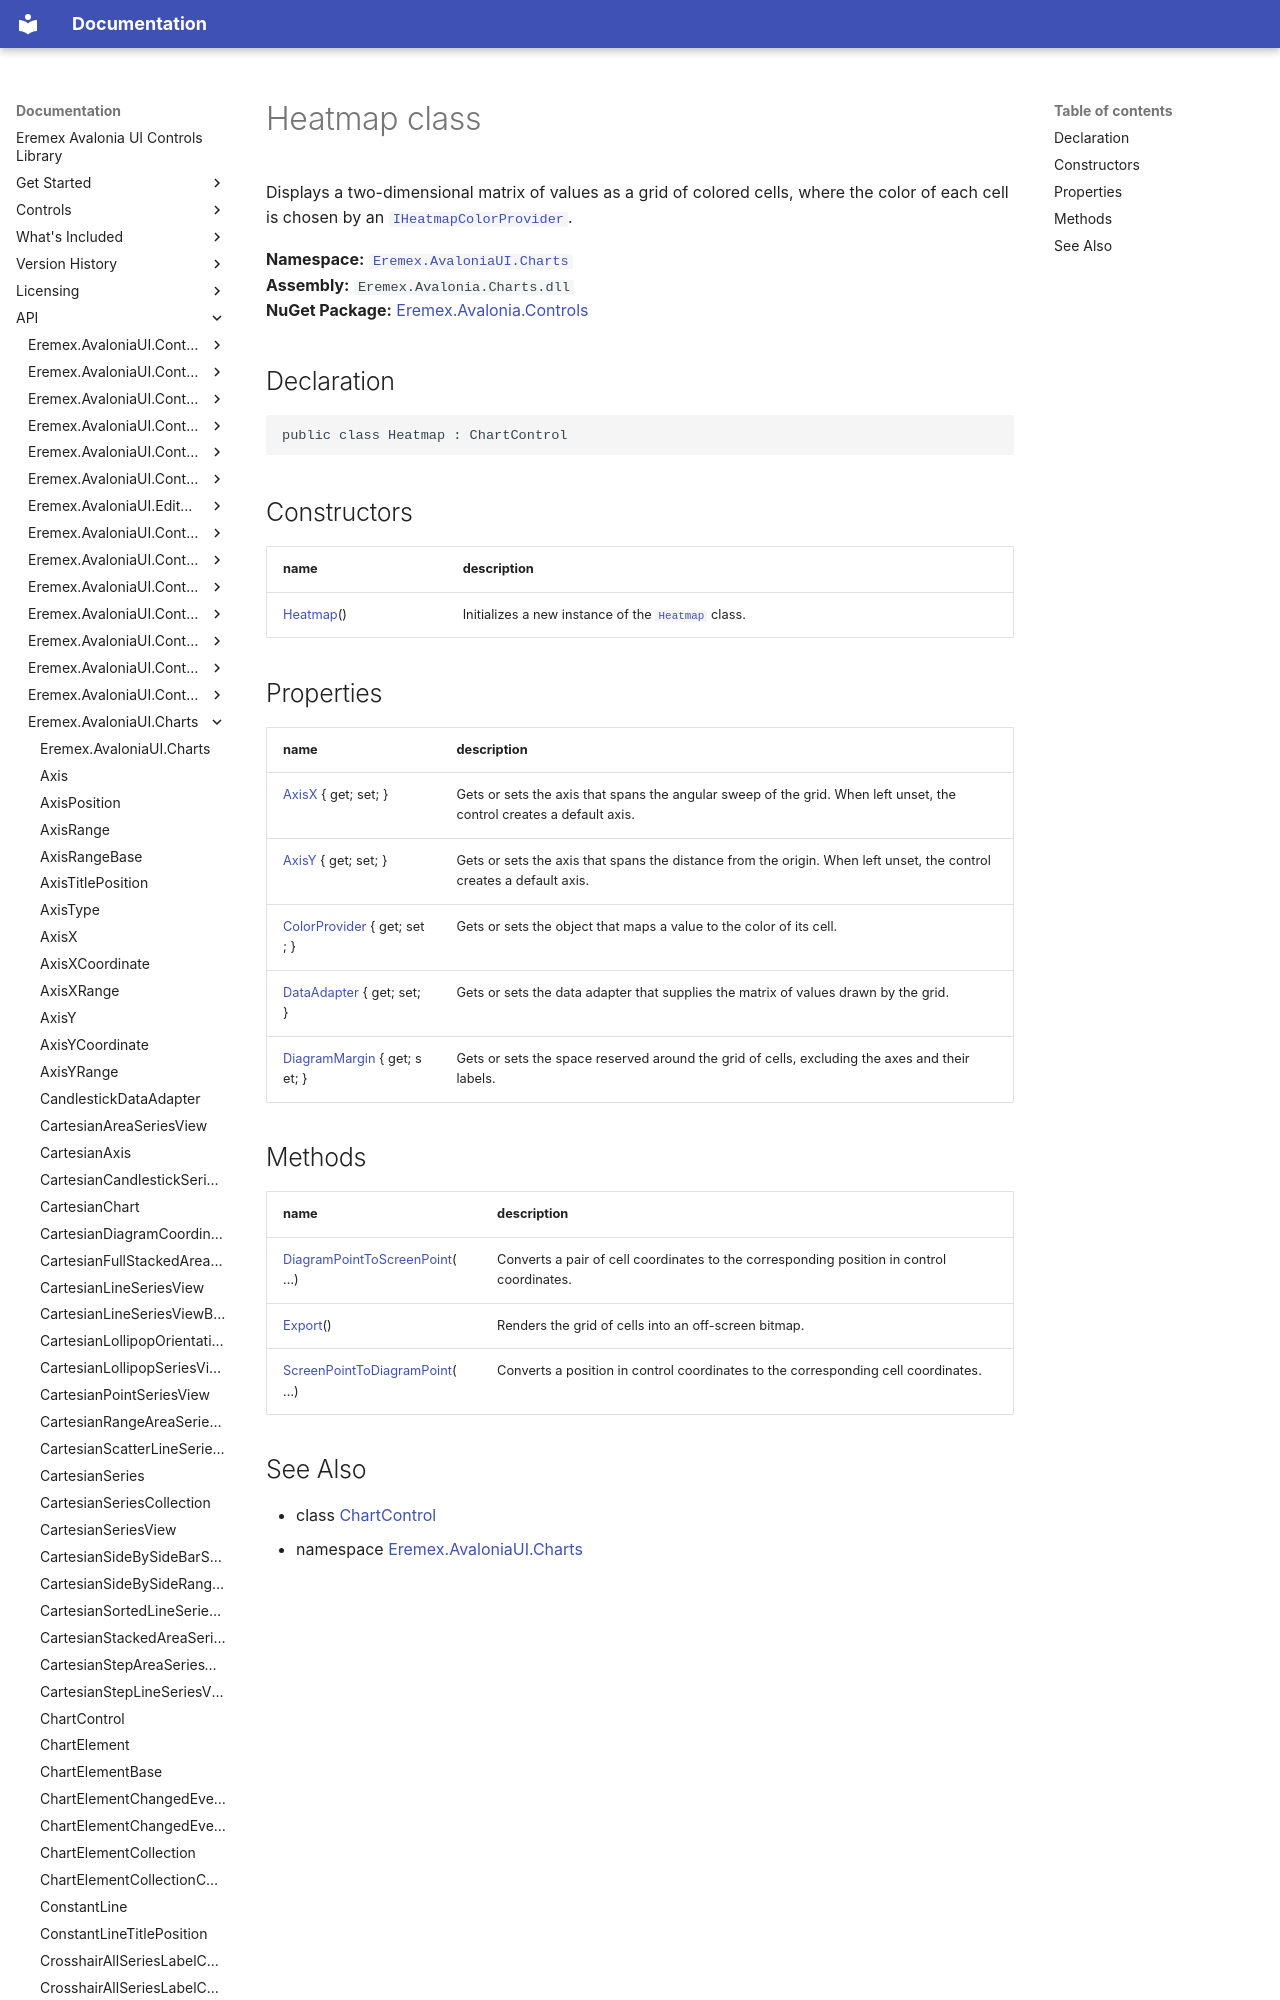

repository: Eremex/controls-doc · page: API/Eremex.AvaloniaUI.Charts/Heatmap/index.html · generator: mkdocs

# Heatmap class

Displays a two-dimensional matrix of values as a grid of colored cells, where the color of each cell is chosen by an [`IHeatmapColorProvider`](./IHeatmapColorProvider.md).

**Namespace:** [`Eremex.AvaloniaUI.Charts`](./index.md)  
**Assembly:** `Eremex.Avalonia.Charts.dll`  
**NuGet Package:** [Eremex.Avalonia.Controls](https://www.nuget.org/packages/Eremex.Avalonia.Controls)

## Declaration

```csharp
public class Heatmap : ChartControl
```

## Constructors

| name | description |
| --- | --- |
| [Heatmap](Heatmap/Heatmap.md)() | Initializes a new instance of the [`Heatmap`](./Heatmap.md) class. |
